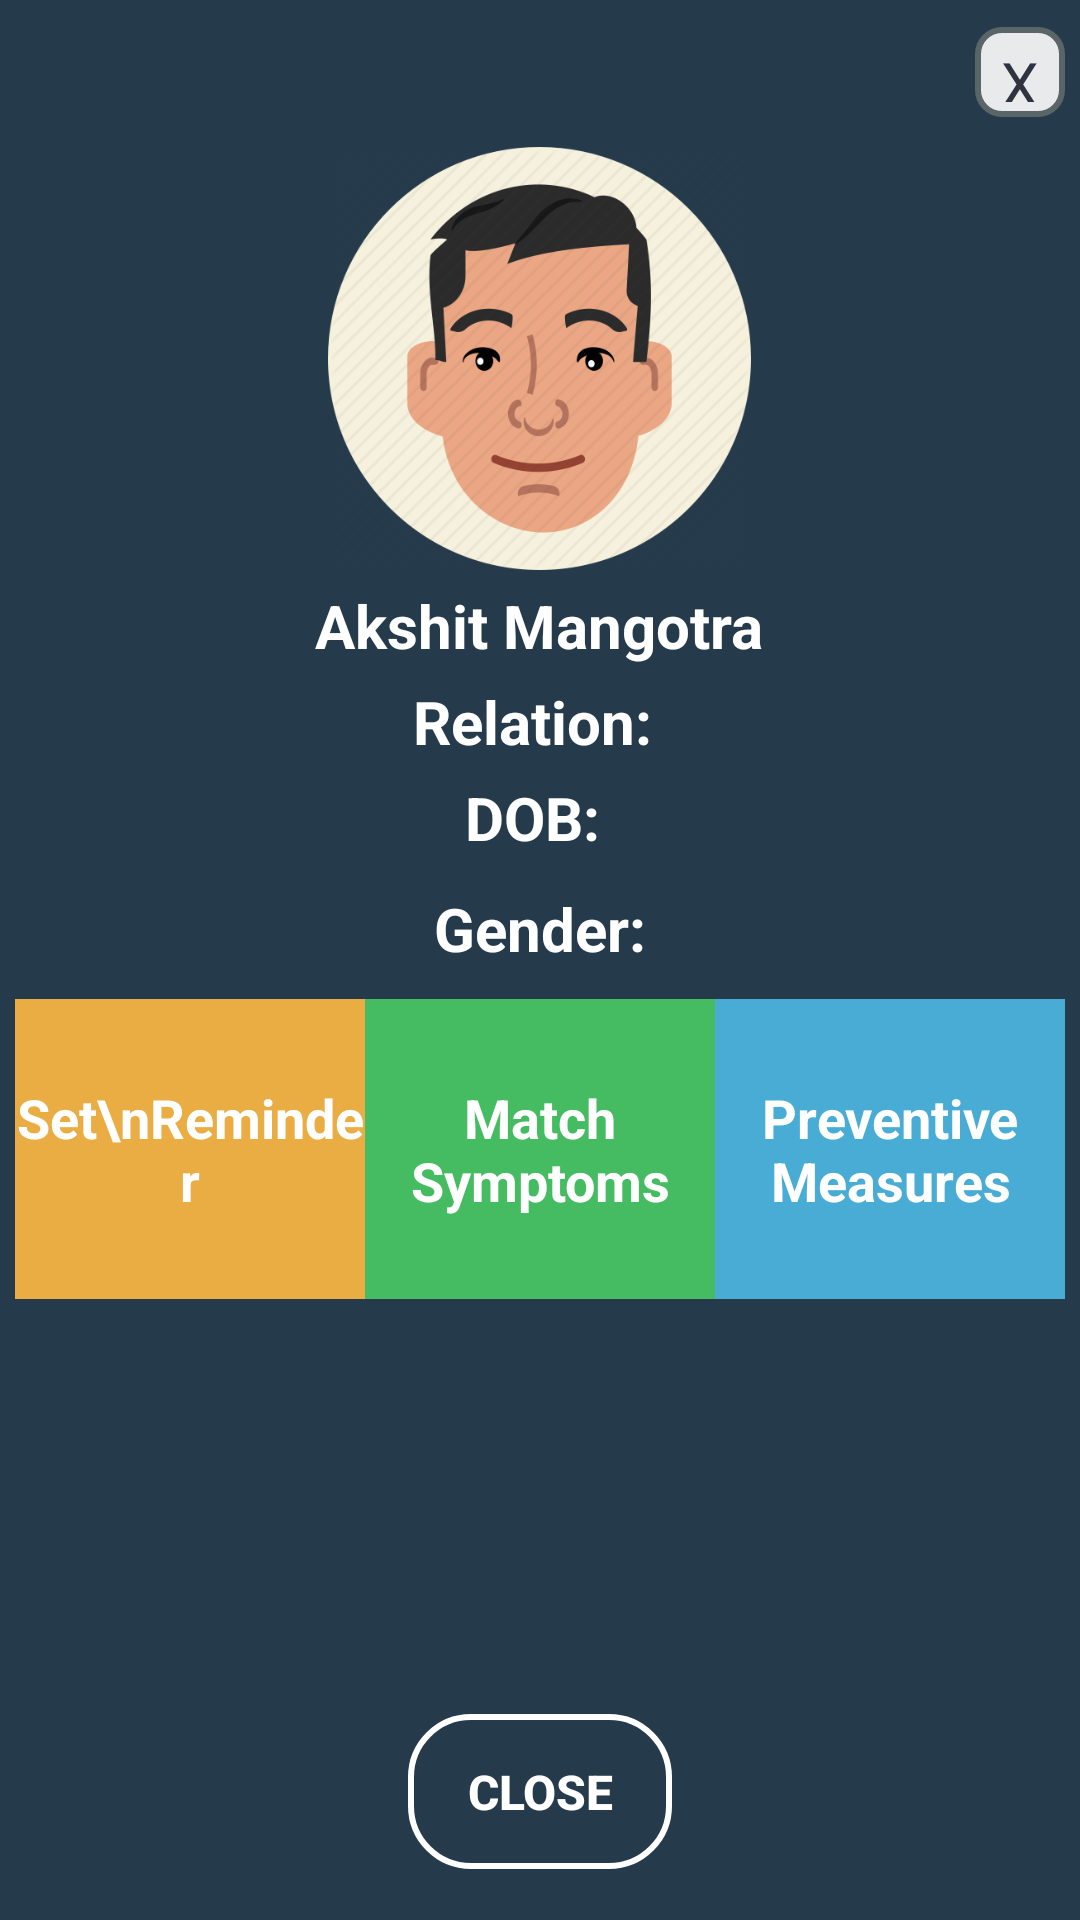

This screen was rendered from an Android layout file. Write that file and the resources it references.
<!-- AndroidManifest.xml: application theme AppTheme.NoActionBar -->
<!-- res/layout/cutom_dialog_profile.xml -->
<?xml version="1.0" encoding="utf-8"?>
<LinearLayout

    xmlns:android="http://schemas.android.com/apk/res/android"
    xmlns:app="http://schemas.android.com/apk/res-auto"
    xmlns:tools="http://schemas.android.com/tools"
    android:layout_width="350dp"
    android:background="@color/colorPrimary"
    android:padding="5dp"
    android:orientation="vertical"
    android:layout_gravity="center"
    android:layout_height="wrap_content">

    <TextView
        android:id="@+id/close"
        android:layout_width="30dp"
        android:layout_height="30dp"
        android:layout_gravity="end"
        android:layout_marginTop="4dp"
        android:gravity="center"
        android:text="X"
        style="bold"
        android:textSize="20dp"
        android:background="@drawable/container_bg"
        android:textColor="@color/bluedark"
        android:foregroundGravity="center"
        app:layout_constraintBottom_toTopOf="@+id/textView22"
        app:layout_constraintEnd_toEndOf="parent"
        app:layout_constraintHorizontal_bias="0.95"
        app:layout_constraintStart_toStartOf="parent"
        app:layout_constraintTop_toTopOf="parent"
        app:layout_constraintVertical_bias="0.461">

    </TextView>
    <LinearLayout
        android:layout_width="match_parent"
        android:layout_height="wrap_content"
        android:orientation="vertical">


        <ImageView
            android:layout_marginTop="10dp"
            android:id="@+id/iduserimage_custom_dialog"
            android:layout_width="255dp"
            android:layout_height="141dp"
            android:layout_gravity="center"
            android:src="@drawable/boyfather"
            app:layout_constraintTop_toBottomOf="@+id/textView23">

        </ImageView>
        <TextView

            android:background="@null"
            android:id="@+id/idname_custom_dialog"
            android:layout_width="wrap_content"
            android:layout_height="wrap_content"
            android:layout_gravity="center_horizontal"
            android:gravity="center"
            android:layout_marginTop="5dp"
            android:text="Akshit Mangotra"
            android:textColor="@color/white"
            android:textSize="20sp"
            android:textStyle="bold">

        </TextView>
        <TextView

            android:background="@null"
            android:id="@+id/idrelation_custom_dialog"
            android:layout_width="wrap_content"
            android:layout_height="wrap_content"
            android:layout_gravity="center_horizontal"
            android:gravity="center"
            android:layout_marginTop="5dp"
            android:text="Relation: "
            android:textColor="@color/white"
            android:textSize="20sp"
            android:textStyle="bold">

        </TextView>

        <TextView
            android:id="@+id/iddob_custom_dialog"
            android:background="@null"
            android:layout_width="wrap_content"
            android:layout_height="wrap_content"
            android:layout_gravity="center_horizontal"
            android:gravity="center"
            android:layout_marginTop="5dp"
            android:text="DOB: "
            android:textColor="@color/white"
            android:textSize="20dp"
            android:textStyle="bold">
        </TextView>

        <TextView
            android:layout_marginTop="10dp"
            android:id="@+id/idgender_custom_dialog"
            android:layout_width="wrap_content"
            android:layout_height="22dp"
            android:layout_gravity="center_horizontal"
            android:gravity="center"
            android:text="Gender:"
            android:textColor="@color/white"
            android:textSize="20dp"
            android:textStyle="bold"
            app:layout_constraintEnd_toEndOf="parent"
            app:layout_constraintHorizontal_bias="0.422"
            app:layout_constraintStart_toEndOf="@+id/imageView4"
            tools:layout_editor_absoluteY="144dp">
        </TextView>
    </LinearLayout>
    <LinearLayout
        android:gravity="center_horizontal"
        android:layout_marginTop="15dp"
        android:orientation="horizontal"
        android:layout_weight="1"
        android:layout_width="match_parent"
        android:layout_height="0dp">
        <LinearLayout
            android:background="@color/orange"
            android:gravity="center"
            android:orientation="vertical"
            android:layout_weight="1"
            android:id="@+id/setReminder"
            android:layout_width="match_parent"
            android:layout_height="100dp">

            <TextView
                android:id="@+id/tvsetReminder"
                android:gravity="center"
                android:layout_width="wrap_content"
                android:layout_height="wrap_content"
                android:text="Set\nReminder"
                android:textStyle="bold"
                android:textColor="@color/white"
                android:textSize="18sp">

            </TextView>

        </LinearLayout>
        <LinearLayout
            android:background="@color/greendialog"
            android:gravity="center"
            android:orientation="vertical"
            android:id="@+id/match_symptoms"
            android:layout_weight="1"
            android:layout_width="match_parent"
            android:layout_height="100dp">

            <TextView
                android:id="@+id/tvmatch_symptoms"
                android:gravity="center"
                android:textStyle="bold"
                android:layout_width="wrap_content"
                android:layout_height="wrap_content"
                android:text="Match Symptoms"
                android:textColor="@color/white"
                android:textSize="18sp">

            </TextView>

        </LinearLayout>
        <LinearLayout
            android:background="@color/bluelight"
            android:gravity="center"
            android:orientation="vertical"
            android:layout_weight="1"
            android:id="@+id/preventive_measures"
            android:layout_width="match_parent"
            android:layout_height="100dp">

            <TextView
                android:id="@+id/tvpreventive_measures"
                android:gravity="center"
                android:layout_width="wrap_content"
                android:textStyle="bold"
                android:layout_height="wrap_content"
                android:text="Preventive Measures"
                android:textColor="#FFFFFF"
                android:textSize="18sp">

            </TextView>

        </LinearLayout>


    </LinearLayout>
    <LinearLayout
        android:layout_gravity="center"
        android:orientation="vertical"
        android:layout_width="match_parent"
        android:layout_height="wrap_content">


        <Button
            android:id="@+id/closebuttondialog"
            android:layout_width="wrap_content"
            android:layout_height="wrap_content"
            android:layout_gravity="center"
            android:layout_marginTop="10dp"
            android:layout_marginBottom="12dp"
            android:background="@drawable/custom_dialog_button"
            android:foregroundGravity="center"
            android:gravity="center"
            android:text="Close"
            android:textColor="@color/white"
            android:textSize="16sp"
            android:textStyle="bold">

        </Button>
    </LinearLayout>



</LinearLayout>
<!-- resources referenced by this layout -->
<resources>
  <color name="bluedark">#2f333f</color>
  <color name="bluelight">#49acd5</color>
  <color name="colorPrimary">#253A4B</color>
  <color name="greendialog">#45bc62</color>
  <color name="orange">#eaad43</color>
  <color name="white">#FFFFFF</color>
  <!-- drawable boyfather: png bitmap (drawable-v24, 38799 bytes) -->
  <!-- drawable container_bg (drawable) -->
  <?xml version="1.0" encoding="utf-8"?>
  <shape xmlns:android="http://schemas.android.com/apk/res/android">
      <solid android:color="@color/light_medium_gray"></solid>
      <padding android:bottom="5dp"
          android:left="5dp"
          android:right="5dp"
          android:top="5dp"/>
  
      <corners android:radius="8dp">
      </corners>
      <stroke android:width="2dip"
          android:color="#5A6567"/>
  
  </shape>
  <!-- drawable custom_dialog_button (drawable) -->
  <?xml version="1.0" encoding="utf-8"?>
  <shape xmlns:android="http://schemas.android.com/apk/res/android">
  <stroke android:width="2dp" android:color="@color/white"/>
      <corners android:radius="20dp"/>
      <padding android:left="15dp" android:right="15dp" android:bottom="15dp" android:top="15dp"/>
  
  </shape>
  <style name="AppTheme.NoActionBar">
              <item name="windowActionBar">false</item>
              <item name="windowNoTitle">true</item>
              <item name="android:actionMenuTextColor">@android:color/white</item>
              <item name="drawerArrowStyle">@style/DrawerArrowStyle</item>
          </style>
  <color name="light_medium_gray">#f3f3f3f3</color>
  <style name="DrawerArrowStyle" parent="@style/Widget.AppCompat.DrawerArrowToggle">
              <item name="spinBars">true</item>
              <item name="color">@android:color/white</item>
          </style>
</resources>
